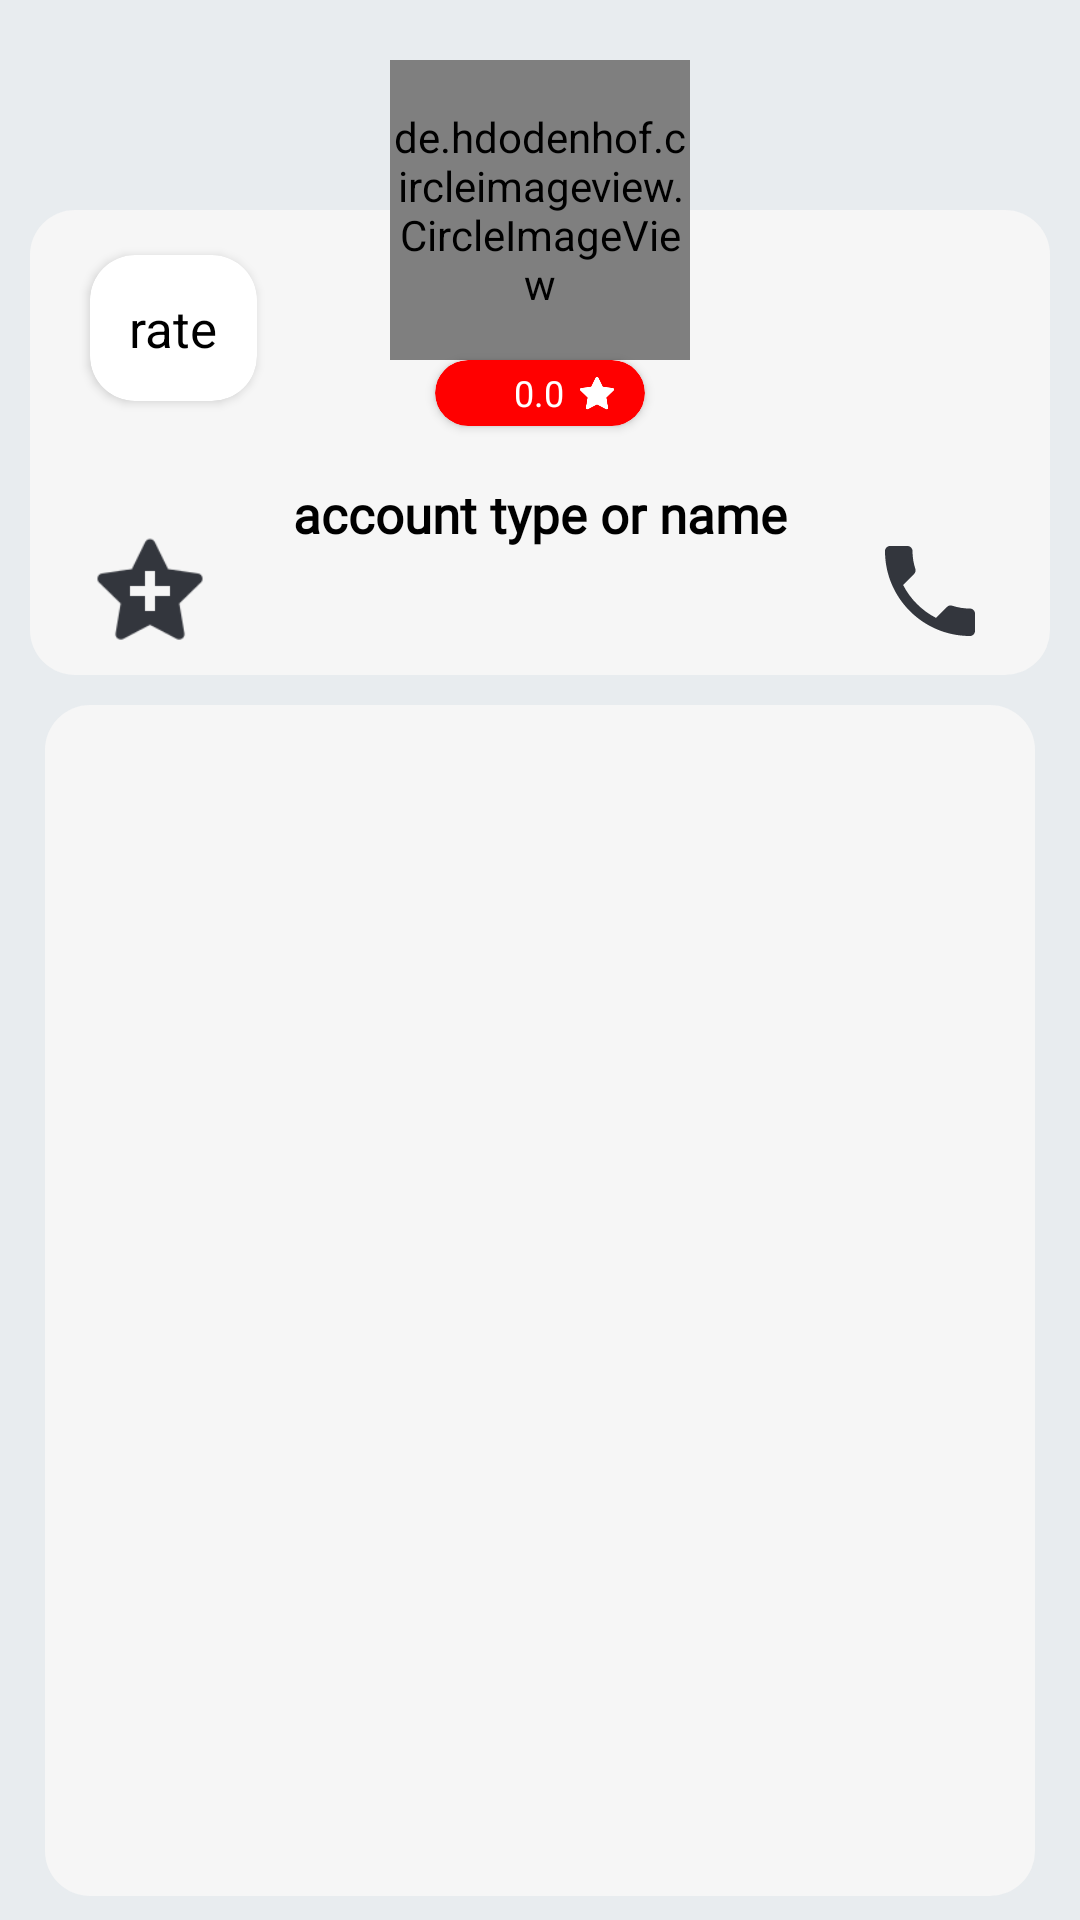

The Android layout XML behind this screen, and the referenced resources:
<!-- AndroidManifest.xml: activity theme AppTheme.NoActionBar -->
<!-- res/layout/activity_user_profile.xml -->
<?xml version="1.0" encoding="utf-8"?>
<RelativeLayout xmlns:android="http://schemas.android.com/apk/res/android"
    xmlns:app="http://schemas.android.com/apk/res-auto"
    android:layout_width="match_parent"
    android:layout_height="match_parent"
    android:background="@color/main_container_background_color">

    <LinearLayout
        android:id="@+id/linear"
        android:layout_width="match_parent"
        android:layout_height="match_parent"
        android:orientation="vertical">

        <RelativeLayout
            android:id="@+id/relative2"
            android:layout_width="match_parent"
            android:layout_height="@dimen/activity_user_relative_height">

            <RelativeLayout
                android:id="@+id/relative"
                style="@style/small_relative_container"
                android:layout_width="match_parent"
                android:layout_height="match_parent"
                android:layout_alignParentBottom="true"
                android:layout_marginTop="@dimen/activity_user_relative_margin_top"
                android:background="@drawable/drawable_container_central_background">


                <androidx.cardview.widget.CardView
                    android:id="@+id/card_add_rate"
                    android:layout_width="wrap_content"
                    android:layout_height="wrap_content"
                    android:layout_alignParentStart="true"
                    android:layout_marginStart="20dp"
                    android:layout_marginTop="15dp"
                    android:background="@drawable/all_icon_and_views_press"
                    app:cardBackgroundColor="@color/small_container_background_color"
                    app:cardCornerRadius="15dp"
                    app:contentPadding="5dp">

                    <TextView
                        android:id="@+id/rated_text"
                        android:layout_width="match_parent"
                        android:layout_height="match_parent"
                        android:background="@drawable/all_icon_and_views_press"
                        android:padding="8dp"
                        android:text="@string/rate_user"
                        android:textColor="@color/black_text_color"
                        android:textSize="@dimen/textSize" />


                </androidx.cardview.widget.CardView>


                <RelativeLayout
                    android:layout_width="match_parent"
                    android:layout_height="wrap_content"
                    android:layout_alignParentBottom="true"
                    android:layout_marginEnd="10dp"
                    android:layout_marginBottom="3dp"
                    android:orientation="horizontal"
                    android:paddingTop="5dp"
                    android:paddingBottom="5dp">

                    <ImageView
                        android:id="@+id/img_bookmark"
                        android:layout_width="40dp"
                        android:layout_height="40dp"
                        android:layout_alignParentStart="true"
                        android:layout_marginStart="20dp"
                        android:background="@drawable/icon_add_favorites"
                        android:backgroundTint="@color/all_icon_background_tint"
                        android:src="@drawable/all_icon_and_views_press" />


                    <ImageView
                        android:id="@+id/img_call"
                        android:layout_width="40dp"
                        android:layout_height="40dp"
                        android:layout_alignParentEnd="true"
                        android:layout_marginEnd="10dp"
                        android:background="@drawable/icon_phone"
                        android:backgroundTint="@color/all_icon_background_tint"
                        android:src="@drawable/all_icon_and_views_press" />


                </RelativeLayout>


            </RelativeLayout>

            <de.hdodenhof.circleimageview.CircleImageView
                android:id="@+id/profile_image"
                android:layout_width="@dimen/circle_image_width"
                android:layout_height="@dimen/circle_image_height"
                android:layout_centerHorizontal="true"
                android:layout_marginTop="@dimen/edit_profile_margin_for_all_view"
                android:src="@drawable/default_profile_image" />

            <TextView
                android:id="@+id/txt_user_name"
                android:layout_width="wrap_content"
                android:layout_height="wrap_content"
                android:layout_below="@id/profile_image"
                android:layout_centerHorizontal="true"
                android:layout_marginTop="40dp"
                android:fontFamily="@font/tajawal_regular"
                android:gravity="center"
                android:text="@string/account_type_or_name"
                android:textColor="@color/black_text_color"
                android:textSize="@dimen/textSize"
                android:textStyle="bold" />


            <androidx.cardview.widget.CardView
                android:layout_width="70dp"
                android:layout_height="22dp"
                android:layout_below="@id/profile_image"
                android:layout_centerHorizontal="true"
                android:layout_marginStart="8dp"
                android:layout_marginEnd="8dp"
                app:cardBackgroundColor="#f00"
                app:cardCornerRadius="15dp">

                <RelativeLayout
                    android:layout_width="match_parent"
                    android:layout_height="match_parent">

                    <TextView
                        android:id="@+id/txt_user_rate_num"
                        android:layout_width="wrap_content"
                        android:layout_height="wrap_content"
                        android:layout_marginEnd="5dp"
                        android:layout_toStartOf="@id/img_star"
                        android:gravity="center"
                        android:layout_centerVertical="true"
                        android:text="0.0"
                        android:textColor="@color/white_text_color"
                        android:textSize="12sp" />

                    <ImageView
                        android:id="@+id/img_star"
                        android:layout_width="12dp"
                        android:layout_height="12dp"
                        android:layout_alignParentEnd="true"
                        android:layout_centerVertical="true"
                        android:layout_gravity="center"
                        android:layout_marginEnd="10dp"
                        android:src="@drawable/icon_star" />


                </RelativeLayout>

            </androidx.cardview.widget.CardView>


        </RelativeLayout>


        <RelativeLayout
            style="@style/central_container_all_margin"
            android:layout_width="match_parent"
            android:layout_height="match_parent"
            android:layout_marginTop="10dp"
            android:background="@drawable/drawable_container_central_background">

            <androidx.recyclerview.widget.RecyclerView
                android:id="@+id/m_recycle_view"
                android:layout_width="match_parent"
                android:layout_height="wrap_content" />


        </RelativeLayout>


    </LinearLayout>

    <ProgressBar
        android:id="@+id/m_progress_bar"
        android:layout_width="100dp"
        android:layout_height="100dp"
        android:layout_centerInParent="true"
        android:background="@color/white_text_color"
        android:visibility="gone" />


    <LinearLayout
        android:layout_width="wrap_content"
        android:layout_height="wrap_content"
        android:layout_alignParentBottom="true"
        android:layout_centerHorizontal="true"
        android:layout_marginStart="30dp"
        android:layout_marginEnd="30dp"
        android:layout_marginBottom="40dp"
        android:orientation="horizontal">

        <TextView
            android:id="@+id/text_no_image_yet"
            android:layout_width="90dp"
            android:layout_height="wrap_content"
            android:layout_gravity="center"
            android:layout_marginTop="5dp"
            android:layout_marginBottom="10dp"
            android:fontFamily="@font/tajawal_regular"
            android:gravity="center"
            android:text="@string/no_image_yet"
            android:textColor="@color/black_text_color"
            android:textSize="@dimen/textSize"
            android:textStyle="bold"
            android:visibility="gone" />

        <ImageView
            android:id="@+id/oops_no_image"
            android:layout_width="100dp"
            android:layout_height="100dp"
            android:layout_gravity="center"
            android:scaleType="fitCenter"
            android:src="@drawable/oops_image"
            android:visibility="gone" />


    </LinearLayout>


</RelativeLayout>
<!-- resources referenced by this layout -->
<resources>
  <color name="black_text_color">#000</color>
  <color name="main_container_background_color">#E8ECEF</color>
  <color name="small_container_background_color">#FFFFFF</color>
  <color name="white_text_color">#fff</color>
  <dimen name="activity_user_relative_height">240dp</dimen>
  <dimen name="activity_user_relative_margin_top">80dp</dimen>
  <dimen name="circle_image_height">100dp</dimen>
  <dimen name="circle_image_width">100dp</dimen>
  <dimen name="edit_profile_margin_for_all_view">30dp</dimen>
  <dimen name="textSize">20sp</dimen>
  <!-- drawable all_icon_and_views_press (drawable) -->
  <?xml version="1.0" encoding="utf-8"?>
  <selector xmlns:android="http://schemas.android.com/apk/res/android">
  
      <item android:state_pressed="true">
  
          <shape android:shape="rectangle">
  
              <solid android:color="@color/display_pressed_color"/>
  
              <corners
                  android:radius="10dp"/>
  
          </shape>
  
      </item>
  
  </selector>
  <!-- drawable drawable_container_central_background (drawable) -->
  <?xml version="1.0" encoding="utf-8"?>
  <selector xmlns:android="http://schemas.android.com/apk/res/android">
  
      <item>
  
          <shape android:shape="rectangle">
  
              <solid
                  android:color="@color/central_container_background_color"/>
  
              <corners
                  android:radius="15dp"/>
  
          </shape>
  
      </item>
  
  </selector>
  <string name="account_type_or_name">account type or name</string>
  <string name="no_image_yet">user has not upload image yet</string>
  <string name="rate_user">rate</string>
  <style name="small_relative_container">
  
          <item name="android:layout_marginEnd">@dimen/small_relative_container_margin_end</item>
          <item name="android:layout_marginStart">@dimen/small_relative_container_margin_start</item>
          <item name="android:background">@drawable/drawable_container_small_background</item>
  
      </style>
  <style name="AppTheme.NoActionBar" parent="Theme.AppCompat.Light.NoActionBar">
          <item name="android:actionOverflowButtonStyle">@style/MyCustomActionBarIcon</item>
      </style>
  <color name="display_pressed_color">#A346A3</color>
  <color name="central_container_background_color">#F6F6F6</color>
  <dimen name="central_container_margin_top">15dp</dimen>
  <dimen name="central_container_margin_bottom">8dp</dimen>
  <dimen name="central_relative_container_margin_left">15dp</dimen>
  <dimen name="central_container_margin_right">15dp</dimen>
  <dimen name="small_relative_container_margin_end">10dp</dimen>
  <dimen name="small_relative_container_margin_start">10dp</dimen>
  <!-- drawable drawable_container_small_background (drawable) -->
  <?xml version="1.0" encoding="utf-8"?>
  <selector xmlns:android="http://schemas.android.com/apk/res/android">
  
      <item>
  
          <shape android:shape="rectangle">
  
              <solid
                  android:color="@color/small_container_background_color"/>
  
              <corners
                  android:radius="15dp"/>
  
          </shape>
  
      </item>
  
  </selector>
  <style name="MyCustomActionBarIcon" parent="@android:style/Widget.Holo.Light.ActionButton.Overflow">
  
          <item name="android:src">@drawable/icon_menu</item>
  
      </style>
  <!-- drawable icon_menu (drawable) -->
  <vector xmlns:android="http://schemas.android.com/apk/res/android"
      android:width="24dp"
      android:height="24dp"
      android:autoMirrored="true"
      android:viewportWidth="24.0"
      android:viewportHeight="24.0">
      <path
          android:fillColor="#000"
          android:pathData="M3,18h18v-2L3,16v2zM3,13h18v-2L3,11v2zM3,6v2h18L21,6L3,6z" />
  </vector>
</resources>
